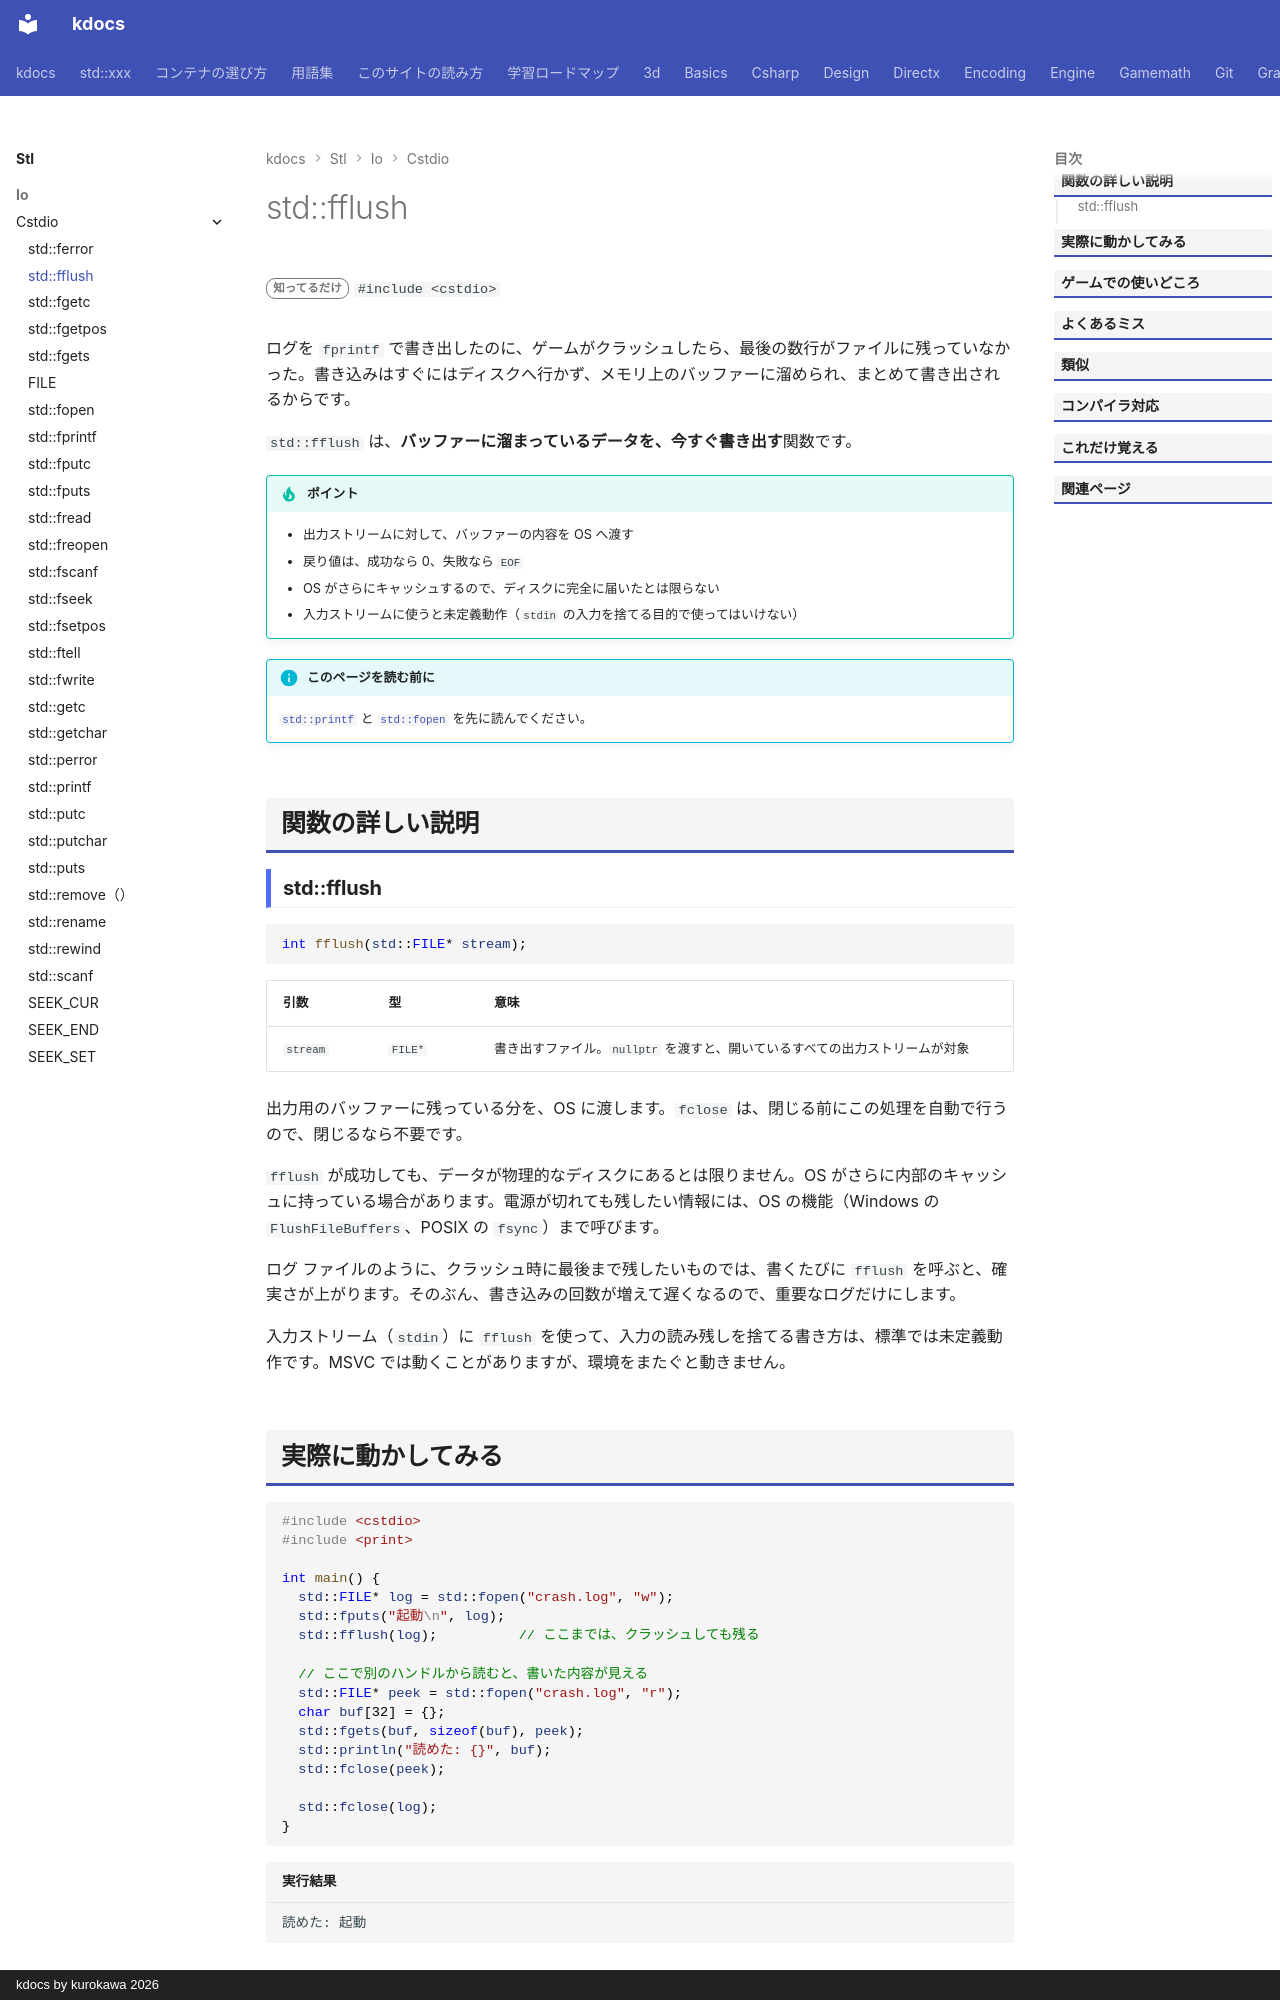

repository: qwzxdf/kdocs · page: stl/io/cstdio/fflush/index.html · generator: mkdocs · copyright: kdocs by kurokawa 2026

---
title: std::fflush
summary: "出力バッファの内容を、いまファイルに書き出す。"
order: 900
tags:
  - 入出力・文字列
---

# std::fflush

<div class="page-badges" markdown>
<span class="rank rank-rare">知ってるだけ</span>
`#include <cstdio>`
</div>

ログを `fprintf` で書き出したのに、ゲームがクラッシュしたら、最後の数行がファイルに残っていなかった。書き込みはすぐにはディスクへ行かず、メモリ上のバッファーに溜められ、まとめて書き出されるからです。

`std::fflush` は、<strong>バッファーに溜まっているデータを、今すぐ書き出す</strong>関数です。

!!! tip "ポイント"
    - 出力ストリームに対して、バッファーの内容を OS へ渡す
    - 戻り値は、成功なら 0、失敗なら `EOF`
    - OS がさらにキャッシュするので、ディスクに完全に届いたとは限らない
    - 入力ストリームに使うと未定義動作（`stdin` の入力を捨てる目的で使ってはいけない）

!!! info "このページを読む前に"
    [`std::printf`](printf.md) と [`std::fopen`](fopen.md) を先に読んでください。

## 関数の詳しい説明

### std::fflush {#fflush}

```cpp
int fflush(std::FILE* stream);
```

| 引数 | 型 | 意味 |
| --- | --- | --- |
| `stream` | `FILE*` | 書き出すファイル。`nullptr` を渡すと、開いているすべての出力ストリームが対象 |

出力用のバッファーに残っている分を、OS に渡します。`fclose` は、閉じる前にこの処理を自動で行うので、閉じるなら不要です。

`fflush` が成功しても、データが物理的なディスクにあるとは限りません。OS がさらに内部のキャッシュに持っている場合があります。電源が切れても残したい情報には、OS の機能（Windows の `FlushFileBuffers`、POSIX の `fsync`）まで呼びます。

ログ ファイルのように、クラッシュ時に最後まで残したいものでは、書くたびに `fflush` を呼ぶと、確実さが上がります。そのぶん、書き込みの回数が増えて遅くなるので、重要なログだけにします。

入力ストリーム（`stdin`）に `fflush` を使って、入力の読み残しを捨てる書き方は、標準では未定義動作です。MSVC では動くことがありますが、環境をまたぐと動きません。
